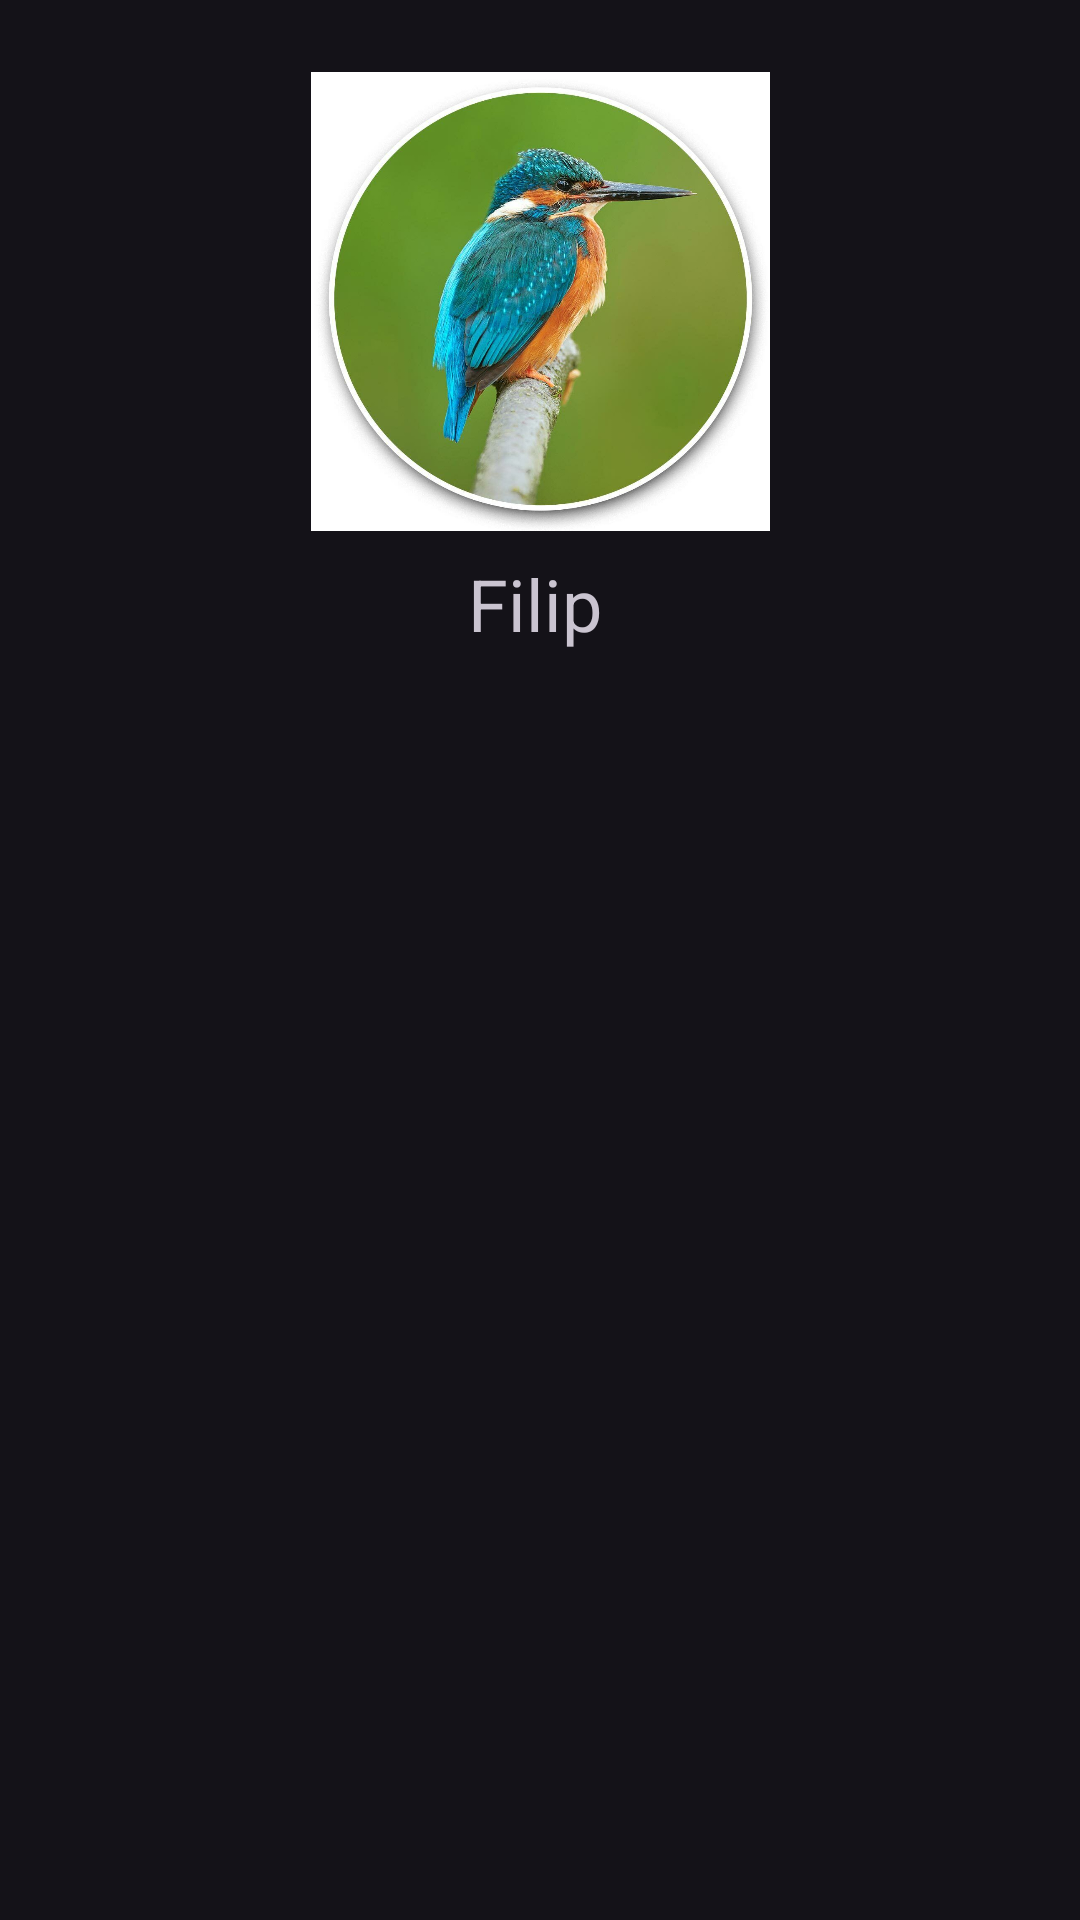

Produce the Android XML layout that renders to this screen, including the resource entries it uses.
<!-- AndroidManifest.xml: application theme Theme.Material3.Dark -->
<!-- res/layout/fragment_notifications.xml -->
<?xml version="1.0" encoding="utf-8"?>
<androidx.constraintlayout.widget.ConstraintLayout xmlns:android="http://schemas.android.com/apk/res/android"
    xmlns:app="http://schemas.android.com/apk/res-auto"
    xmlns:tools="http://schemas.android.com/tools"
    android:layout_width="match_parent"
    android:layout_height="match_parent"
    tools:context=".ui.notifications.NotificationsFragment">

    <TextView
        android:id="@+id/text_notifications"
        android:layout_width="match_parent"
        android:layout_height="wrap_content"
        android:layout_marginStart="8dp"
        android:layout_marginTop="8dp"
        android:layout_marginEnd="8dp"
        android:textAlignment="center"
        android:textSize="20sp"
        app:layout_constraintBottom_toBottomOf="parent"
        app:layout_constraintEnd_toEndOf="parent"
        app:layout_constraintHorizontal_bias="1.0"
        app:layout_constraintStart_toStartOf="parent"
        app:layout_constraintTop_toTopOf="parent"
        app:layout_constraintVertical_bias="1.0" />

    <ImageView
        android:id="@+id/imageView2"
        android:layout_width="177dp"
        android:layout_height="153dp"
        android:layout_marginTop="24dp"
        android:src="@drawable/zim"
        app:layout_constraintEnd_toEndOf="parent"
        app:layout_constraintStart_toStartOf="parent"
        app:layout_constraintTop_toTopOf="parent" />

    <TextView
        android:id="@+id/textView"
        android:layout_width="121dp"
        android:layout_height="32dp"
        android:layout_marginTop="8dp"
        android:text="Filip"
        android:textSize="24dp"
        android:gravity="center"
        app:layout_constraintEnd_toEndOf="@+id/imageView2"
        app:layout_constraintHorizontal_bias="0.468"
        app:layout_constraintStart_toStartOf="@+id/imageView2"
        app:layout_constraintTop_toBottomOf="@+id/imageView2" />

</androidx.constraintlayout.widget.ConstraintLayout>
<!-- resources referenced by this layout -->
<resources>
  <!-- drawable zim: jpg bitmap (drawable-v24, 106553 bytes) -->
</resources>
